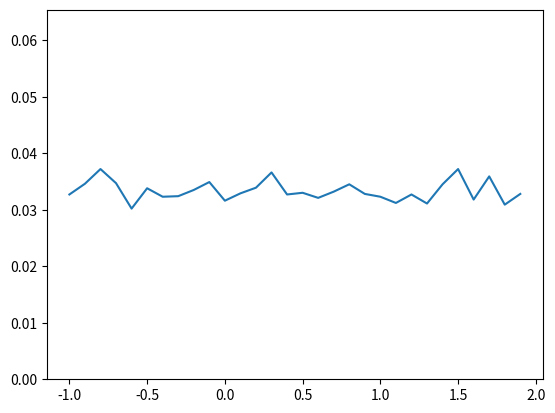

This figure's Python source:
import random as rnd
import matplotlib.pyplot as plt

np=10000
r=[0.0]*np
xi=-1
xf=2
h=0.1
x=[]
p=[]

for i in range(np):
	r[i]=rnd.uniform(xi,xf)
	
i=xi
k=0
while i<xf:
	n=0.0
	for j in range(np):
		if i< r[j]<(i+h):
			n=n+1
	p.append(n/np)
	x.append(i)
	print ("no. between %r and %r= %r\n" % (i,i+h,n))
	i=i+h
	k=k+1
	
plt.ylim(ymax=2*p[0])
plt.plot(x,p)
plt.savefig("float division.png")
